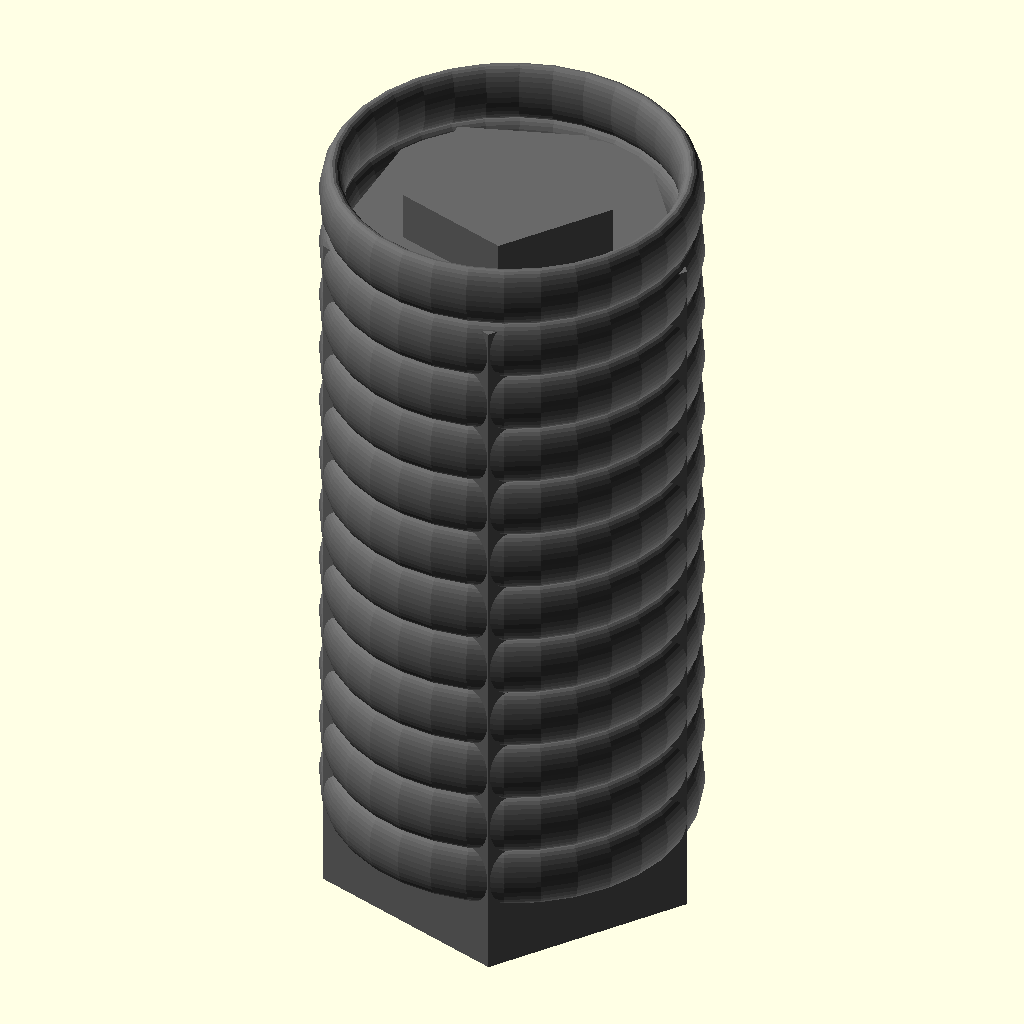
Cell 1: rendered with the file's own defaults.
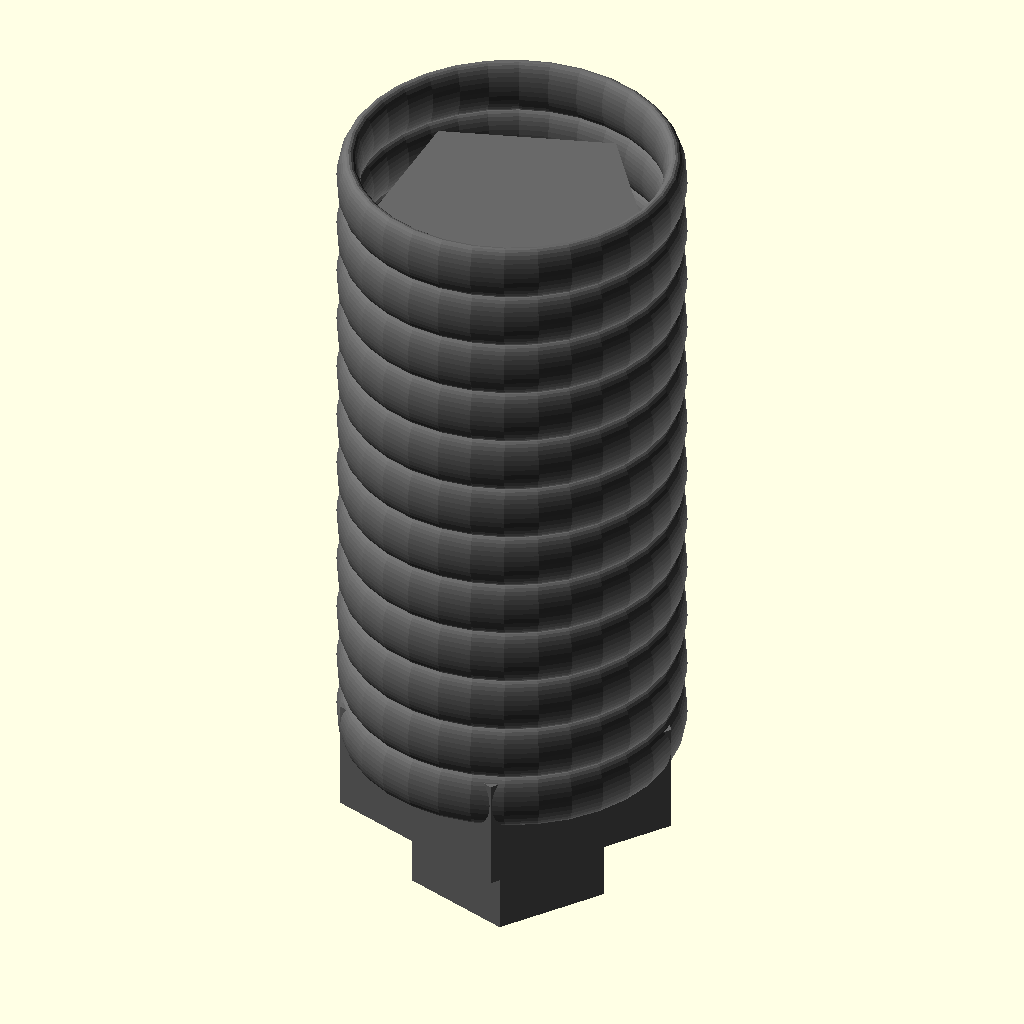
Cell 2: the same model with length_mm = 1.
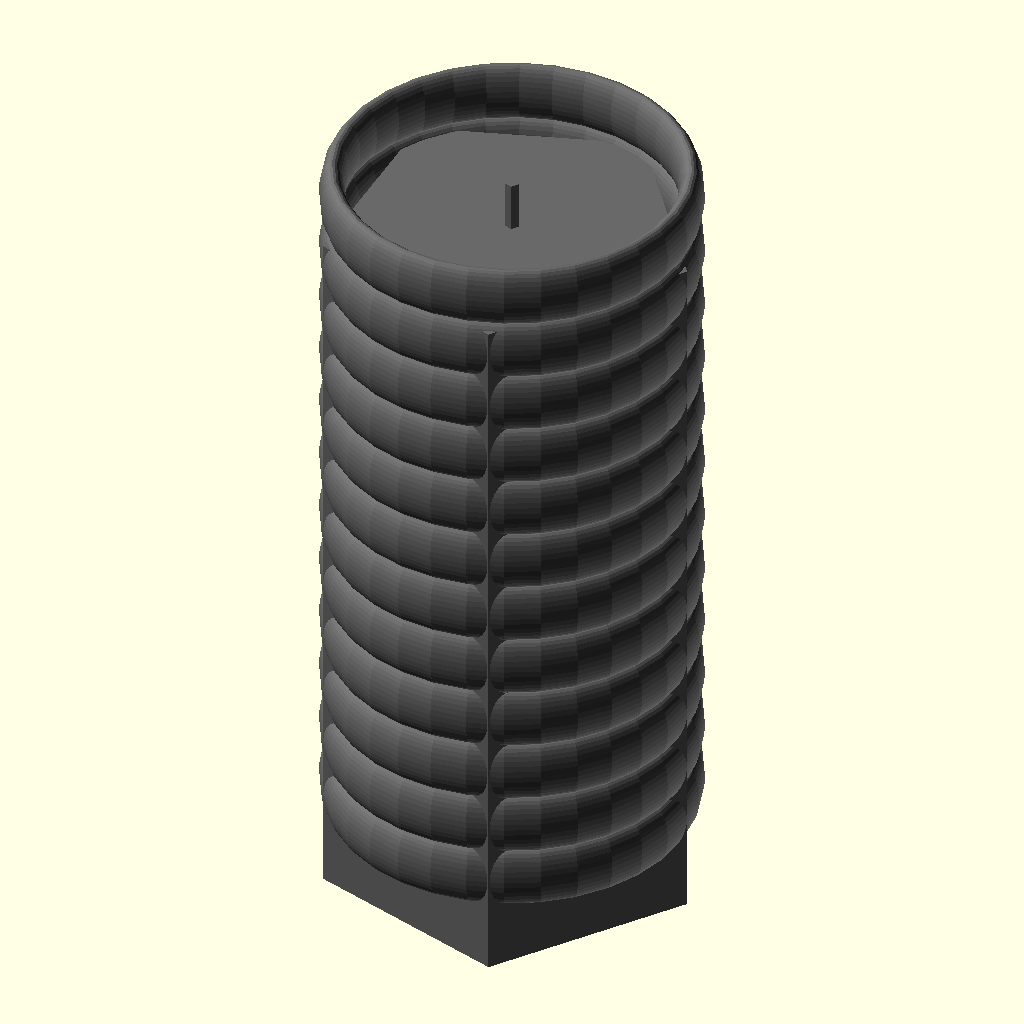
Cell 3: the same model with socket_af_mm = 0.1.
The same orthographic view direction (rotation 55°, 0°, 25°; colour scheme Cornfield) for every cell, with the view re-fitted per cell, so scale and position can differ between cells.
OpenSCAD source file results/nopscadlib/ablations/no_verification/scad/screw__M3_grub_screw.scad:
// Parameters
nominal_diameter_mm = 3; //[1.5:6:0.1]
length_mm = 6; //[3:24:1]
thread_length_mm = 6; //[3:24:1]
socket_af_mm = 1.5; //[0.8:3:0.1]
socket_depth_mm = 1.5; //[0.8:4:0.1]
thread_major_diameter_mm = 3; //[1.5:6:0.1]
thread_minor_diameter_mm = 2.6; //[1.2:5.2:0.1]
thread_crest_height_mm = 0.2; //[0.1:0.5:0.05]
thread_pitch_mm = 0.5; //[0.35:1:0.05]
thread_ridge_count = 12; //[6:60:1]
tip_style_cup = 0; //[0:1:1]
cup_dimple_radius_mm = 1.2; //[0.6:2.4:0.1]
cup_dimple_depth_mm = 0.4; //[0.2:1.2:0.05]
overlap_mm = 0.8; //[0.5:2:0.1]

// Screw - complete geometry
module screw() {
  color("DimGray") {
    // Grub screw body
    cylinder(r=thread_major_diameter_mm/2, h=length_mm, center=true);

    // Threaded shaft
    translate([0, 0, -(length_mm/2) + (thread_length_mm/2)])
      cylinder(r=thread_minor_diameter_mm/2, h=thread_length_mm, center=true);

    // Thread ridges
    for (i = [0:thread_ridge_count-1]) {
      translate([0, 0, -(length_mm/2) + (thread_pitch_mm*i) + overlap_mm])
        scale([1, 1, thread_pitch_mm/thread_crest_height_mm])
          rotate_extrude($fn=32)
            translate([thread_minor_diameter_mm/2 + thread_crest_height_mm/2, 0, 0])
              circle(r=thread_crest_height_mm/2);
    }

    // Hex socket recess
    difference() {
      translate([0, 0, (length_mm/2) - (socket_depth_mm/2)])
        cylinder(r=socket_af_mm/(2*cos(30)), h=socket_depth_mm + overlap_mm, center=true);
    }

    // End point tip
    if (tip_style_cup == 1) {
      translate([0, 0, -(length_mm/2) + cup_dimple_radius_mm - cup_dimple_depth_mm])
        sphere(r=cup_dimple_radius_mm, center=true);
    }
  }
}

// Assembly
module assembly() {
  screw();
}

assembly();
Customizer parameters (derived from the source; name, type, default, range or options):
nominal_diameter_mm: number, default 3, range 0.1 to 1.5, step 6
length_mm: number, default 6, range 1 to 3, step 24
thread_length_mm: number, default 6, range 1 to 3, step 24
socket_af_mm: number, default 1.5, range 0.1 to 0.8, step 3
socket_depth_mm: number, default 1.5, range 0.1 to 0.8, step 4
thread_major_diameter_mm: number, default 3, range 0.1 to 1.5, step 6
thread_minor_diameter_mm: number, default 2.6, range 0.1 to 1.2, step 5.2
thread_crest_height_mm: number, default 0.2, range 0.05 to 0.1, step 0.5
thread_pitch_mm: number, default 0.5, range 0.05 to 0.35, step 1
thread_ridge_count: number, default 12, range 1 to 6, step 60
tip_style_cup: number, default 0, range 0 to 1, step 1
cup_dimple_radius_mm: number, default 1.2, range 0.1 to 0.6, step 2.4
cup_dimple_depth_mm: number, default 0.4, range 0.05 to 0.2, step 1.2
overlap_mm: number, default 0.8, range 0.1 to 0.5, step 2
